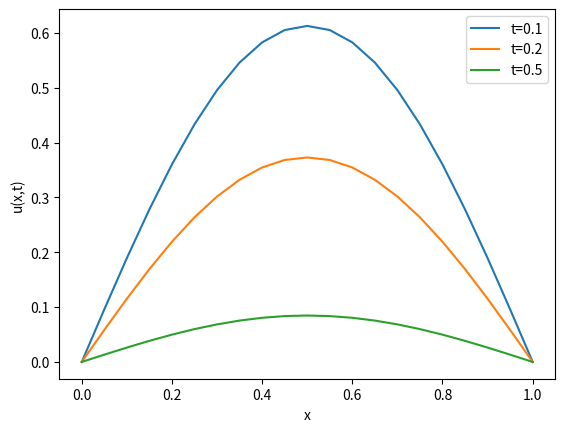
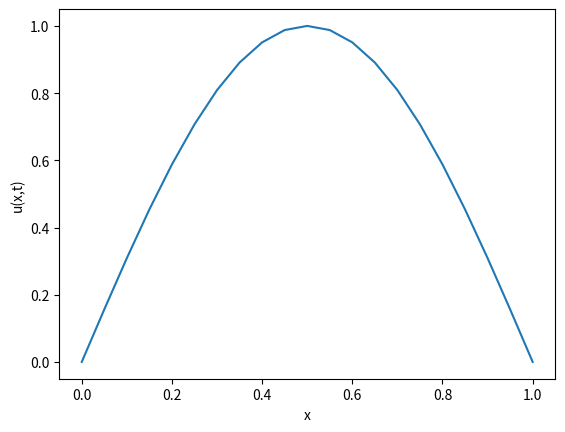

These figures' Python source, in order: (Note: this script raises an exception after producing the figures.)
# -*- coding: utf-8 -*-
"""
Created on Thu Apr 13 21:59:12 2023

[redacted]
"""
import numpy  as np
import matplotlib.pyplot as plt
import matplotlib.animation as animation
import math

#%matplotlib notebook
def explicit_euler(a,b,alpha,beta,D,t,method):
    """
    This function uses explicit euler to solve pde

    Parameters
    ----------
    a : int
        Left boundary 
    b : int
        Right boundary 
    alpha : float
        Left boundary condition e.g. u(a,0) = alpha 
    beta : float
        Right boundary condition e.g. u(b,0) = beta
    D : float/int
        Parameter of the diffusion term 
    t : int
        end time solve to
    method:string
        user choose explicit method or RK4 to solve pde
        
    Returns
    -------
    list
        Return a list, the first element is the range of x, the second element is 
        the matrix containing solution u(x,t), the third element is number of steps of 
        time

    """
    
    C = 0.3 # C < 0.5 to make sure the explicit euler method is stable
    N_space = 20
    dx = (b-a)/N_space  
    # create grid
    #fx = np.zeros(N-1)
    dt = (C*(dx**2))/D
    N_time = (t-0)/dt 

    #x = np.linspace(a,b,N+1)[1:-1]
    #print(x)
    #fx = np.sin((math.pi*(x-a)/(b-a)))
    
    x = np.linspace(a,b,N_space+1)
    fx = np.sin(math.pi*(x-a)/(b-a))
    
    u = np.zeros((int(N_time)+1,N_space+1))
    
    # set initial conditions
    for i in range(0,N_space+1):
        u[0,i] = fx[i]
     
    #set boundary conditions
    for k in range(0,int(N_time)+1):
        u[k,0] = alpha
        u[k,N_space] = beta 
        
    # use explicit euler
    if method == 'euler':
        #The outer for loop increments over time (increases n )
        for n in range(int(N_time)):
            # the inner for loop increments over space
            for i in range(N_space-1):
                u[n+1,i+1] = u[n,i+1] + C* (u[n,i+2]-2*u[n,i+1]+u[n,i])
             
    # Use RK4               
    else:
        #The outer for loop increments over time (increases n )
        for n in range(int(N_time)):
            # the inner for loop increments over space
            for i in range(N_space-1):
                 k1 = C*(u[n,i+2]-2*u[n,i+1]+u[n,i])
                 k2 = C*(u[n,i+2]-2*u[n,i+1]+u[n,i]) + dt*D*k1/2
                 k3 = C*(u[n,i+2]-2*u[n,i+1]+u[n,i]) + dt*D*k2/2
                 k4 = C*(u[n,i+2]-2*u[n,i+1]+u[n,i]) + dt*D*k3
                 u[n+1,i+1] = u[n,i+1] + (k1 + 2*k2 + 2*k3 + k4)/6
    
    return [x,u,N_time]

#%%
if __name__ == '__main__':
    
    a = 0
    b = 1
    alpha = 0
    beta = 0
    D = 0.5
    t = 1
    
    #solve linear diffusion equation
    z = explicit_euler(0,1,0,0,0.5,1,'euler')    
    print(z[1])

   
    plt.plot(z[0],z[1][int(z[2]/10),:])
    plt.plot(z[0],z[1][int(z[2]/5),:])
    plt.plot(z[0],z[1][int(z[2]/2),:])
    plt.legend(['t=0.1','t=0.2','t=0.5'])
    plt.xlabel('x')
    plt.ylabel('u(x,t)')


    # ref : blackboard week20demo
    fig,ax = plt.subplots()
    ax.set_xlabel('x')
    ax.set_ylabel('u(x,t)')

    line, = ax.plot(z[0],z[1][0,:])

    def animate(i):
        line.set_data((z[0],z[1][i,:]))
        return line

    ani = animation.FuncAnimation(fig,animate,frames = int(z[2]),blit =True,interval = 10)
    plt.show()

    # test the result
    x = z[0]
    # real solution
    f = np.exp(-D*((math.pi)**2)*(1)/((b-a)**2))*np.sin(math.pi*(x-a)/(b-a))    
    
    test = np.allclose(f,z[1][-1],1e-2)
    print(test)



